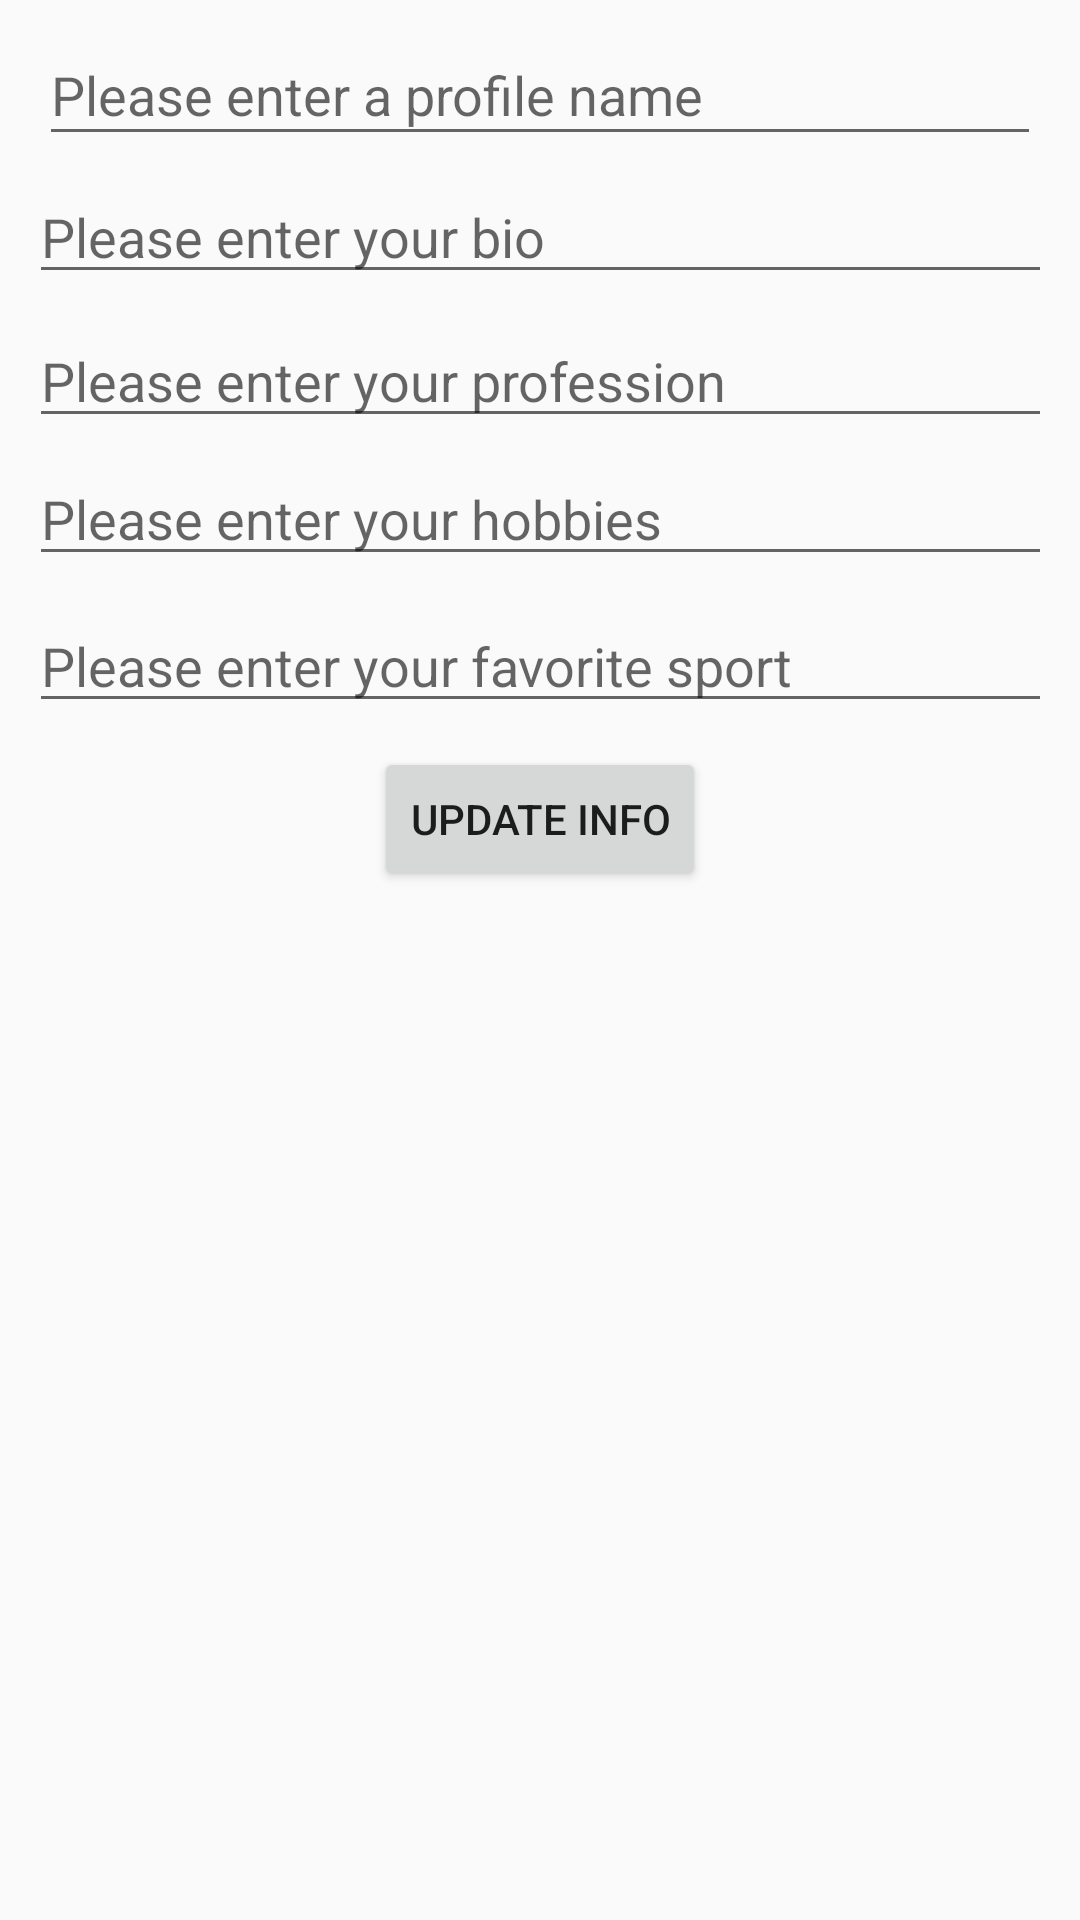

Here is an Android app screen rendered from its layout file. Give the layout XML and the strings, colors and styles it references.
<!-- AndroidManifest.xml: application theme AppTheme -->
<!-- res/layout/fragment_profile_tab.xml -->
<?xml version="1.0" encoding="utf-8"?>
<androidx.constraintlayout.widget.ConstraintLayout xmlns:android="http://schemas.android.com/apk/res/android"
    xmlns:app="http://schemas.android.com/apk/res-auto"
    xmlns:tools="http://schemas.android.com/tools"
    android:layout_width="match_parent"
    android:layout_height="match_parent"
    tools:context=".ProfileTab">


    <EditText
        android:id="@+id/edtProfileName"
        android:layout_width="334dp"
        android:layout_height="44dp"
        android:layout_marginStart="8dp"
        android:layout_marginTop="8dp"
        android:layout_marginEnd="8dp"
        android:ems="10"
        android:hint="Please enter a profile name"
        android:inputType="textPersonName"
        app:layout_constraintEnd_toEndOf="parent"
        app:layout_constraintStart_toStartOf="parent"
        app:layout_constraintTop_toTopOf="parent" />

    <EditText
        android:id="@+id/edtProfileBio"
        android:layout_width="341dp"
        android:layout_height="38dp"
        android:layout_marginStart="8dp"
        android:layout_marginTop="8dp"
        android:layout_marginEnd="8dp"
        android:ems="10"
        android:hint="Please enter your bio"
        android:inputType="textPersonName"
        app:layout_constraintEnd_toEndOf="parent"
        app:layout_constraintStart_toStartOf="parent"
        app:layout_constraintTop_toBottomOf="@+id/edtProfileName" />

    <EditText
        android:id="@+id/edtProfileProfession"
        android:layout_width="341dp"
        android:layout_height="40dp"
        android:layout_marginStart="8dp"
        android:layout_marginTop="8dp"
        android:layout_marginEnd="8dp"
        android:ems="10"
        android:hint="Please enter your profession"
        android:inputType="textPersonName"
        app:layout_constraintEnd_toEndOf="parent"
        app:layout_constraintStart_toStartOf="parent"
        app:layout_constraintTop_toBottomOf="@+id/edtProfileBio" />

    <EditText
        android:id="@+id/edtProfileHobbies"
        android:layout_width="341dp"
        android:layout_height="38dp"
        android:layout_marginStart="8dp"
        android:layout_marginTop="8dp"
        android:layout_marginEnd="8dp"
        android:ems="10"
        android:hint="Please enter your hobbies"
        android:inputType="textPersonName"
        app:layout_constraintEnd_toEndOf="parent"
        app:layout_constraintStart_toStartOf="parent"
        app:layout_constraintTop_toBottomOf="@+id/edtProfileProfession" />

    <EditText
        android:id="@+id/edtProfileFavoriteSport"
        android:layout_width="341dp"
        android:layout_height="41dp"
        android:layout_marginStart="8dp"
        android:layout_marginTop="8dp"
        android:layout_marginEnd="8dp"
        android:ems="10"
        android:hint="Please enter your favorite sport"
        android:inputType="textPersonName"
        app:layout_constraintEnd_toEndOf="parent"
        app:layout_constraintStart_toStartOf="parent"
        app:layout_constraintTop_toBottomOf="@+id/edtProfileHobbies" />

    <Button
        android:id="@+id/btnUpdateInfo"
        android:layout_width="wrap_content"
        android:layout_height="wrap_content"
        android:layout_marginStart="8dp"
        android:layout_marginTop="8dp"
        android:layout_marginEnd="8dp"
        android:text="UpDate Info"
        app:layout_constraintEnd_toEndOf="parent"
        app:layout_constraintStart_toStartOf="parent"
        app:layout_constraintTop_toBottomOf="@+id/edtProfileFavoriteSport" />
</androidx.constraintlayout.widget.ConstraintLayout>
<!-- resources referenced by this layout -->
<resources>
  <style name="AppTheme" parent="Theme.AppCompat.Light.DarkActionBar">
          
          <item name="colorPrimary">@color/colorPrimary</item>
          <item name="colorPrimaryDark">@color/colorPrimaryDark</item>
          <item name="colorAccent">@color/colorAccent</item>
          <item name="windowActionBar">false</item>
          <item name="windowNoTitle">true</item>
      </style>
  <!-- not gathered from this repository: default colours our renderer supplied (Android Studio template values) -->
  <color name="colorPrimary">#FF6200EE</color>
  <color name="colorPrimaryDark">#FF3700B3</color>
  <color name="colorAccent">#FF03DAC5</color>
</resources>
